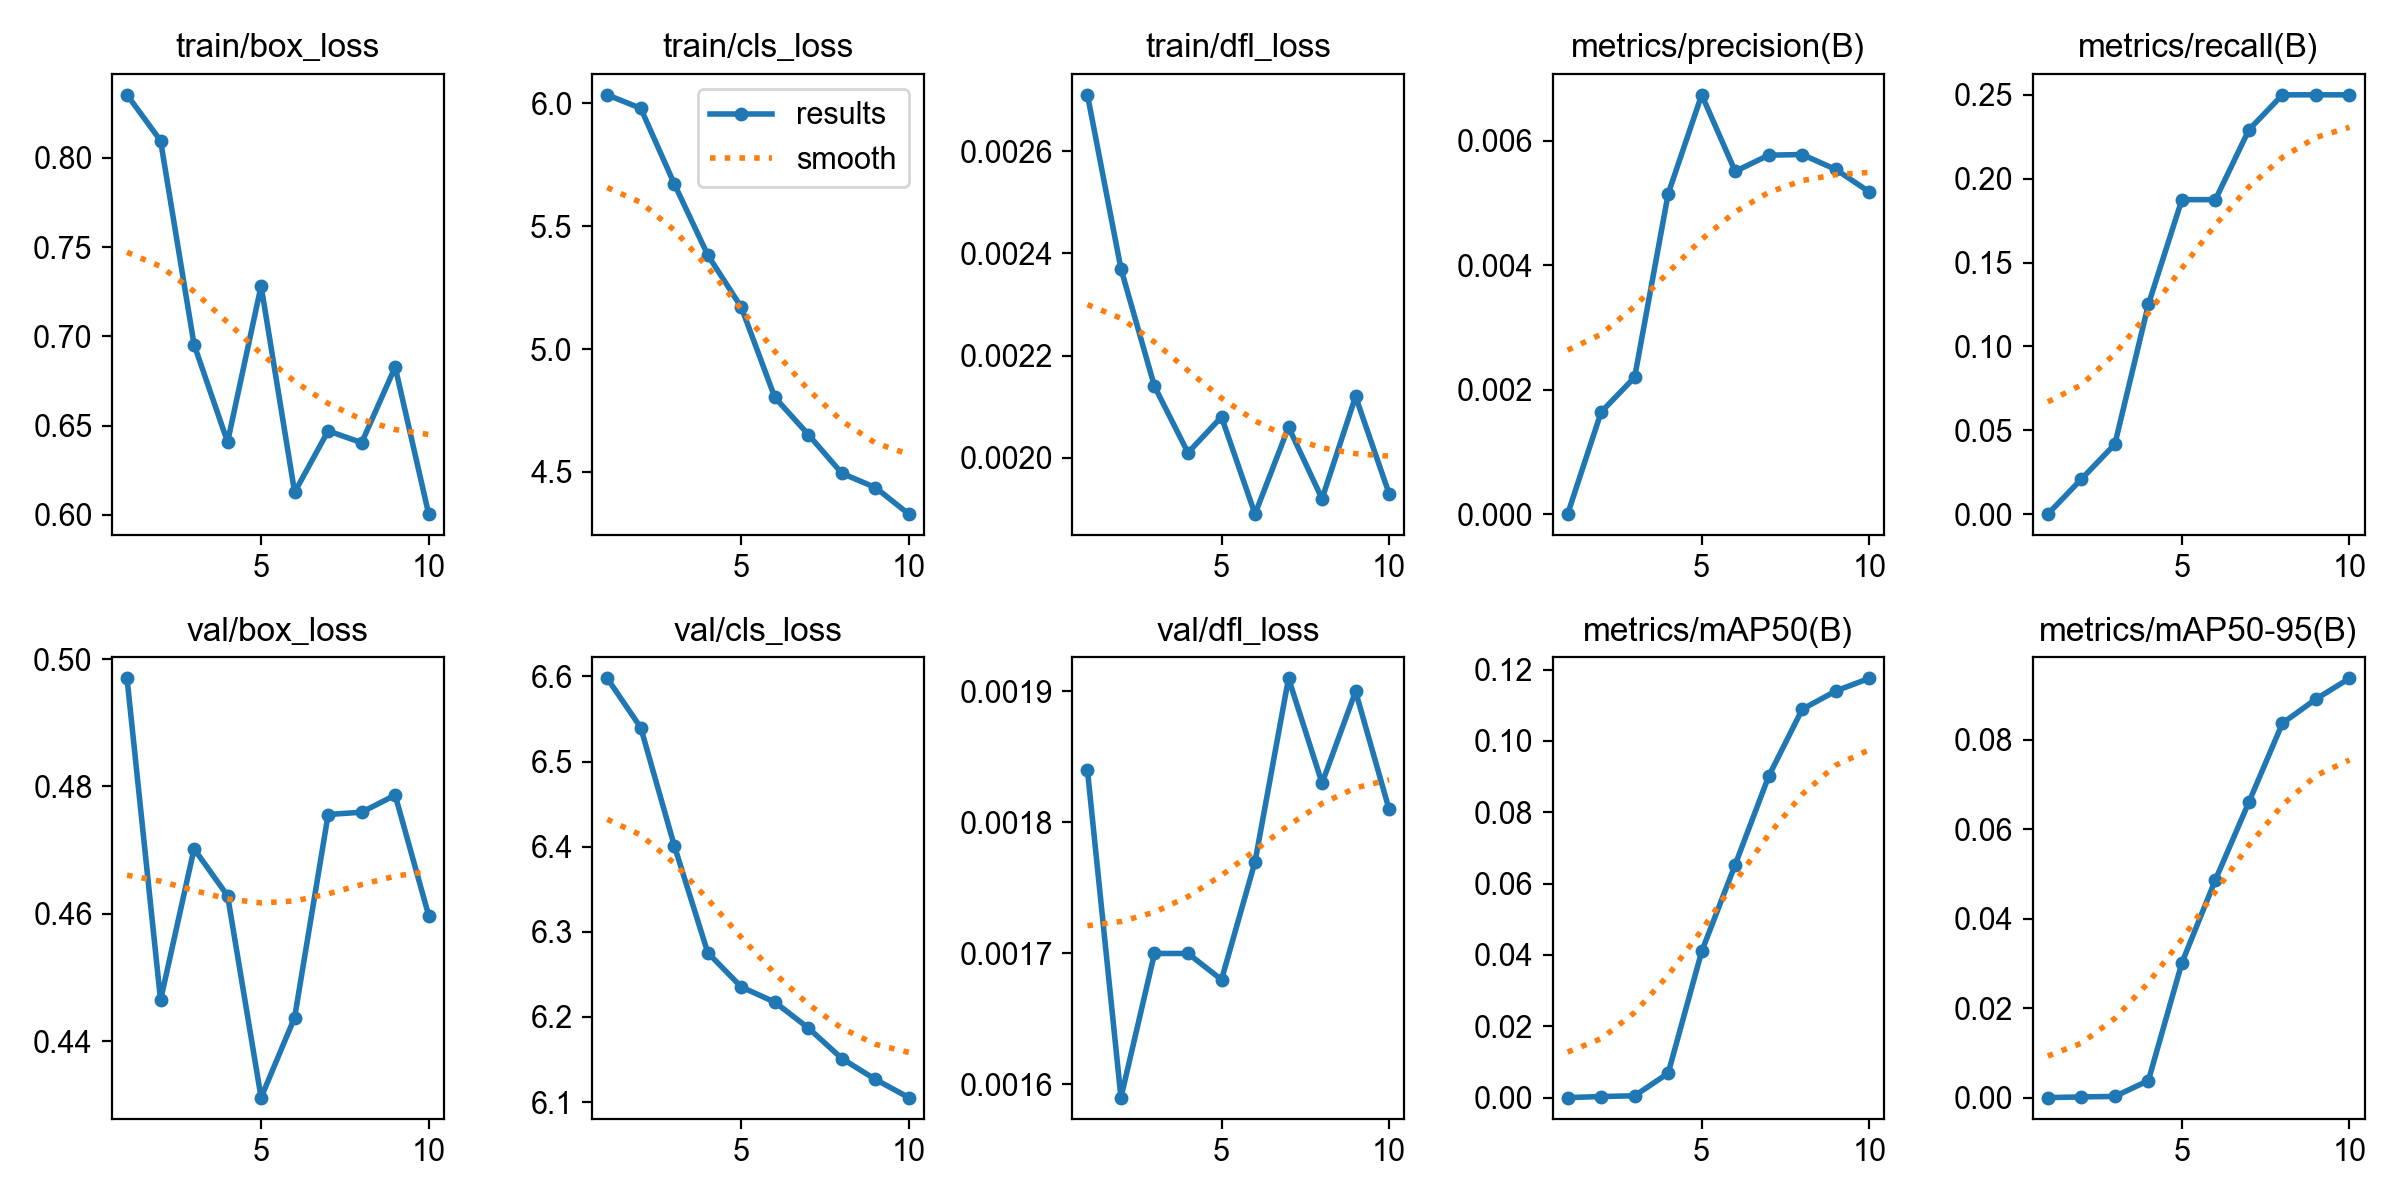

Values plotted in this chart, from the file beside it:
epoch, time, train/box_loss, train/cls_loss, train/dfl_loss, metrics/precision(B), metrics/recall(B), metrics/mAP50(B), metrics/mAP50-95(B), val/box_loss, val/cls_loss, val/dfl_loss, lr/pg0, lr/pg1, lr/pg2
1, 11.06, 0.8353, 6.035, 0.00271, 0, 0, 0, 0, 0.497, 6.598, 0.00184, 3.333e-05, 3.333e-05, 3.333e-05
2, 15.14, 0.8096, 5.98, 0.00237, 0.00164, 0.02083, 0.0003, 0.00015, 0.4465, 6.54, 0.00159, 7.00708e-05, 7.00708e-05, 7.00708e-05
3, 19.14, 0.6954, 5.673, 0.00214, 0.0022, 0.04167, 0.00051, 0.00026, 0.4702, 6.401, 0.0017, 9.80124e-05, 9.80124e-05, 9.80124e-05
4, 23, 0.6409, 5.383, 0.00201, 0.00515, 0.125, 0.00684, 0.0038, 0.4628, 6.276, 0.0017, 0.0001172, 0.0001172, 0.0001172
5, 26.72, 0.7283, 5.17, 0.00208, 0.00674, 0.1875, 0.04098, 0.03011, 0.4312, 6.235, 0.00168, 0.0001275, 0.0001275, 0.0001275
6, 30.5, 0.6127, 4.803, 0.00189, 0.00551, 0.1875, 0.06532, 0.04865, 0.4437, 6.217, 0.00177, 0.000129, 0.000129, 0.000129
7, 34.3, 0.6471, 4.652, 0.00206, 0.00577, 0.2292, 0.09013, 0.06603, 0.4756, 6.187, 0.00191, 0.0001218, 0.0001218, 0.0001218
8, 38.01, 0.6405, 4.495, 0.00192, 0.00578, 0.25, 0.1089, 0.08364, 0.476, 6.151, 0.00183, 0.0001057, 0.0001057, 0.0001057
9, 41.77, 0.6829, 4.437, 0.00212, 0.00554, 0.25, 0.114, 0.08904, 0.4786, 6.127, 0.0019, 8.08808e-05, 8.08808e-05, 8.08808e-05
10, 45.51, 0.6005, 4.329, 0.00193, 0.00518, 0.25, 0.1176, 0.09367, 0.4597, 6.105, 0.00181, 4.72286e-05, 4.72286e-05, 4.72286e-05
